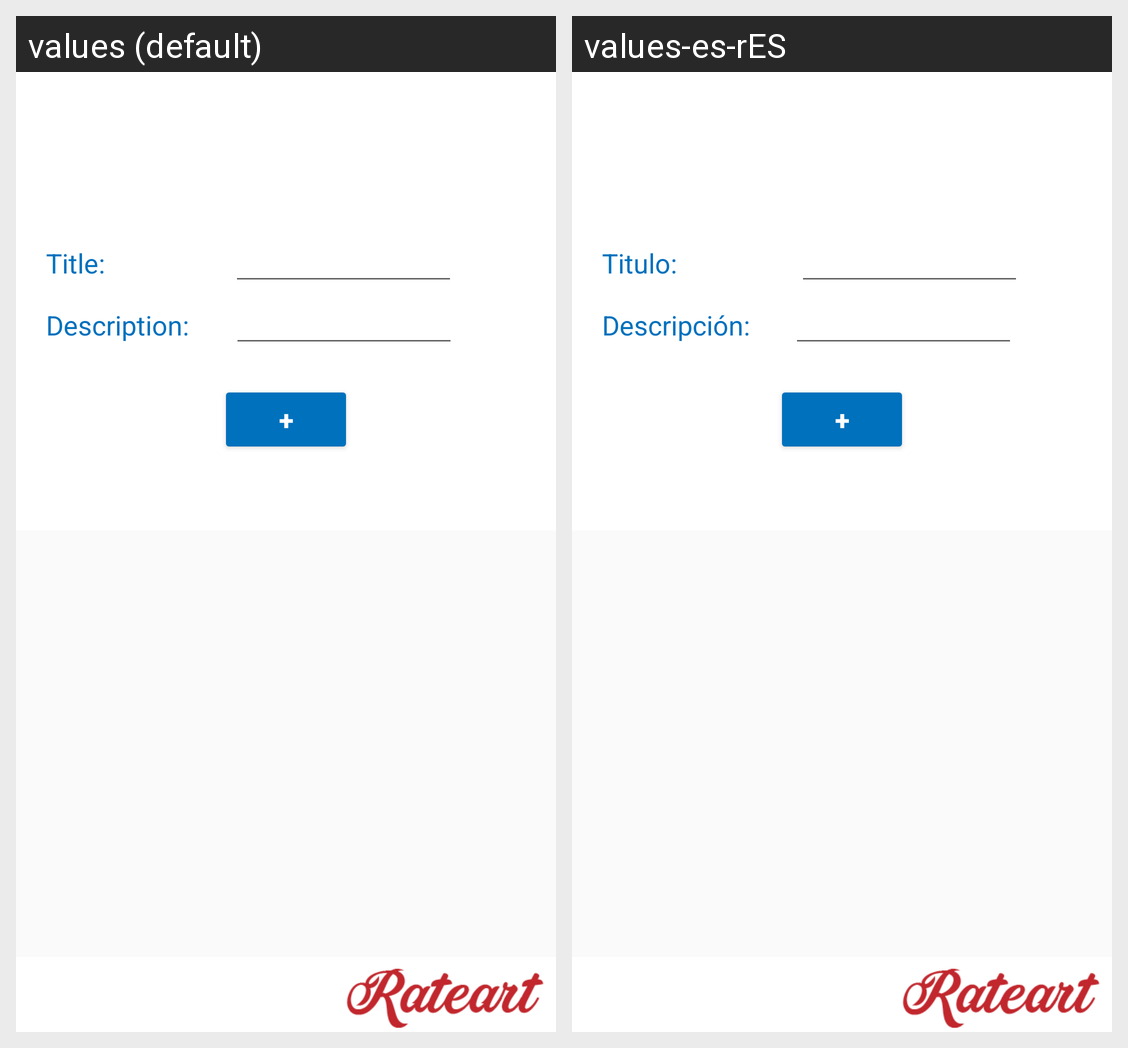

Strings drawn on this Android screen and how each of the app's shown locales translates them:
Android screen res/layout/activity_upload.xml rendered under 2 locales, left to right: values (default), values-es-rES. Device: Nexus 5 (rendered at 1080×1920; each locale shown at half size, 540×960, under a caption strip naming it); theme AppTheme.
Strings drawn on this screen, with the default value and each locale's value (text and hints the layout hard-codes, and strings that could not be matched under every locale, appear in the picture but are not listed):

titleText
  values: Title:
  values-es-rES: Titulo:

descText
  values: Description:
  values-es-rES: Descripción:

upload
  values: +
  values-es-rES: +
